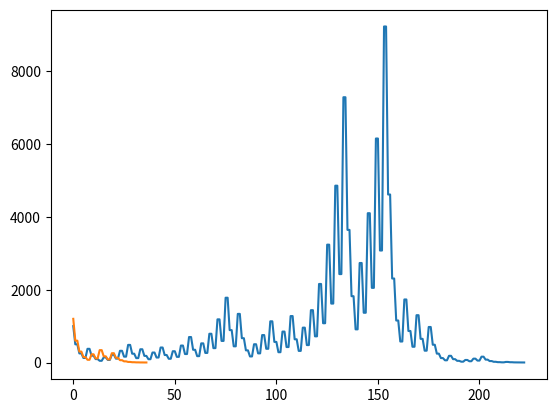

The script that saved this image:
import matplotlib as mpl
import matplotlib.pyplot as plt
import numpy as np 

def collatz_series(start):
    collatzSeries = [start]
    i = -1
    while True:
        i += 1
        prevNo = collatzSeries[i-1]
        if prevNo == 1:
            break
        if prevNo % 2 == 0:
            collatzSeries.append(prevNo / 2)
        else:
            collatzSeries.append(prevNo * 3 + 1 )
    return collatzSeries

series100 = collatz_series(1000)
series120 = collatz_series(1200)

fig, ax = plt.subplots()
ax.plot(series100)
ax.plot(series120)
plt.show()
